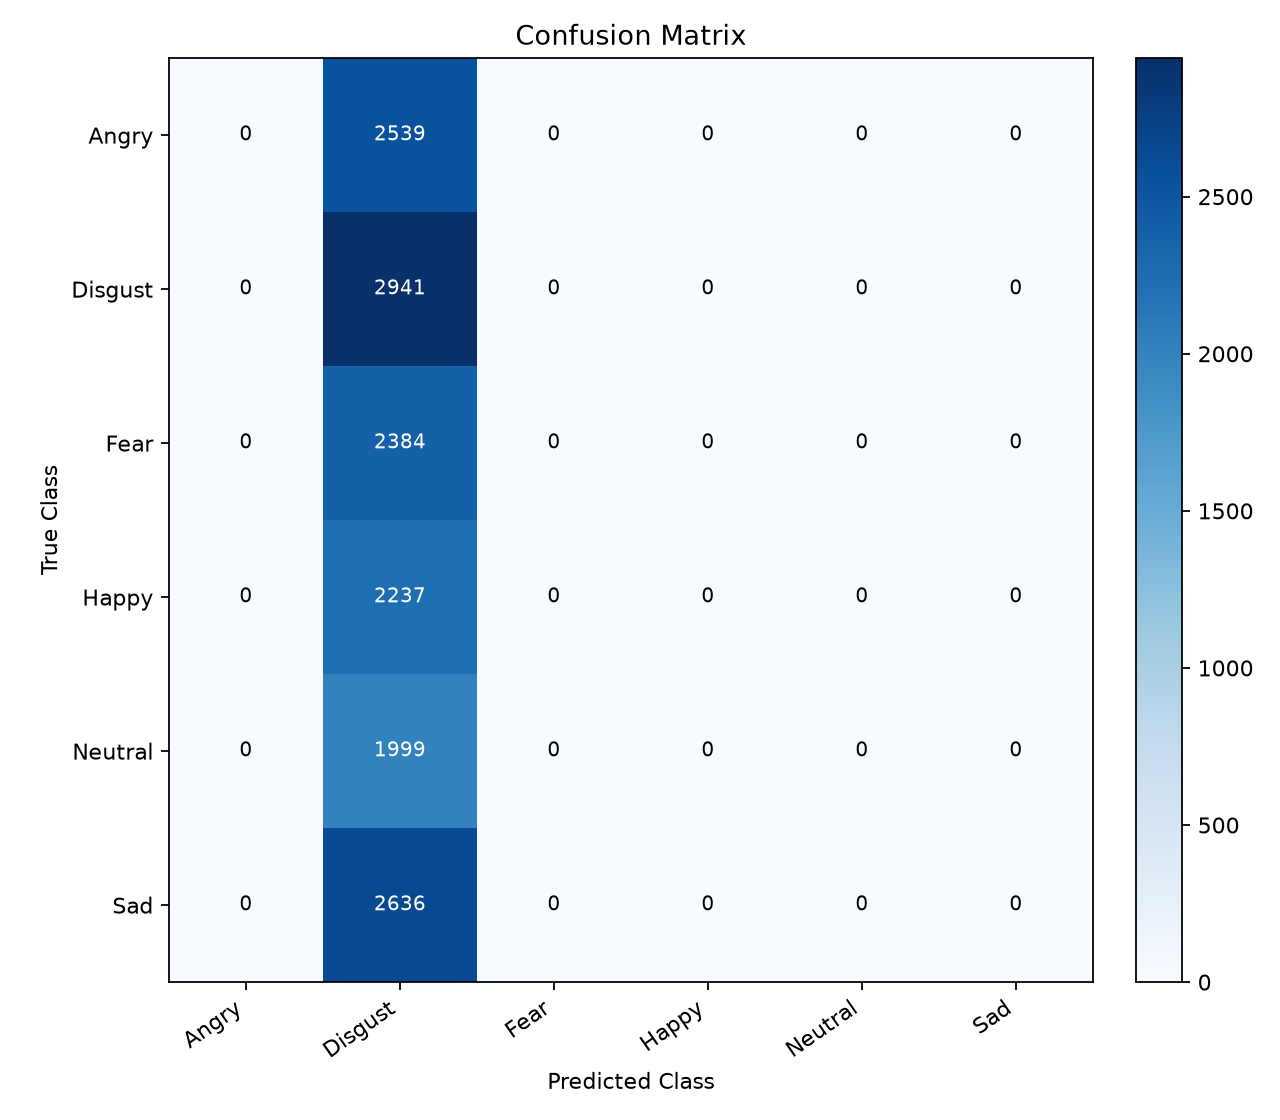

The table this chart was drawn from, first rows:
, Angry, Disgust, Fear, Happy, Neutral, Sad
Angry, 0, 2539, 0, 0, 0, 0
Disgust, 0, 2941, 0, 0, 0, 0
Fear, 0, 2384, 0, 0, 0, 0
Happy, 0, 2237, 0, 0, 0, 0
Neutral, 0, 1999, 0, 0, 0, 0
Sad, 0, 2636, 0, 0, 0, 0
